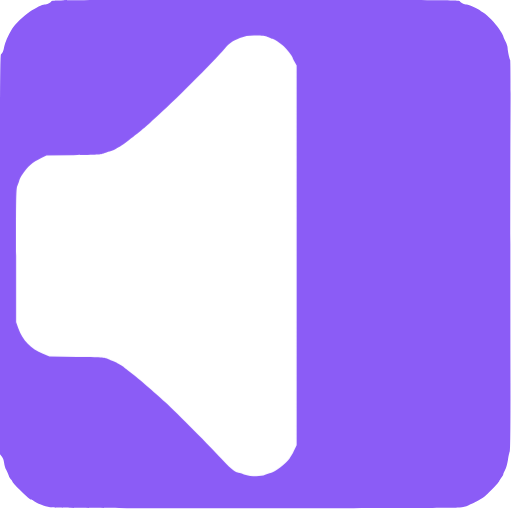
t = 0.00 s
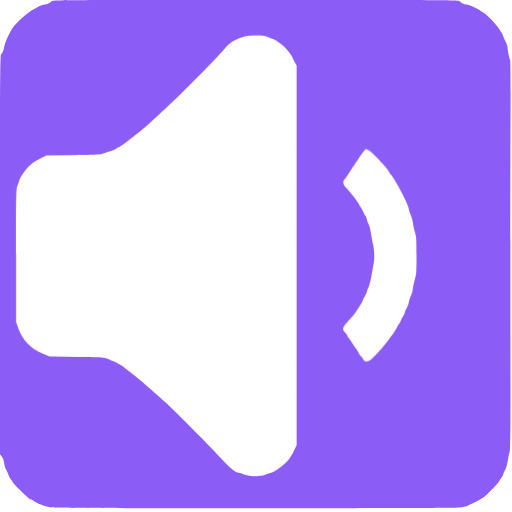
t = 0.50 s
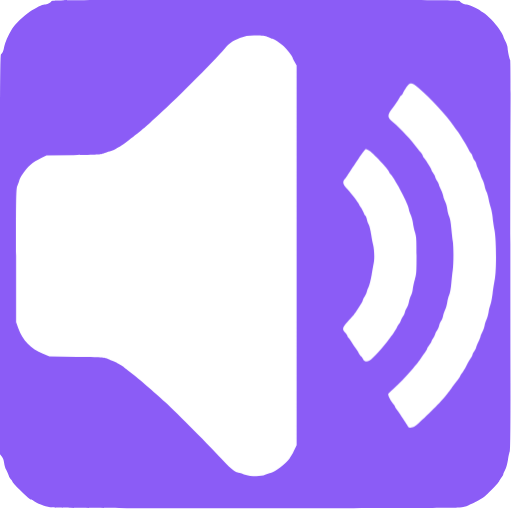
t = 1.00 s
t = 1.50 s: frame unchanged from t = 1.00 s, image omitted
t = 2.00 s: frame unchanged from t = 1.00 s, image omitted
t = 2.50 s: frame unchanged from t = 0.50 s, image omitted

The animated SVG that drew these frames (rendered in a browser with its animation timeline set to each time). Animation: 3 CSS @keyframes rules; one cycle of 3.00 s, repeats indefinitely.

<svg xmlns="http://www.w3.org/2000/svg" id="audio" viewBox="0 0 700 700" width="500" height="500" shape-rendering="geometricPrecision" text-rendering="geometricPrecision" version="1.1">
  <style id="sound">
    @keyframes speaker_wrapper__ts{0%,36.666667%,50%,63.333333%,to{transform:translate(213.75px,349.749032px) scale(1,1)}43.333333%,56.666667%{transform:translate(213.75px,349.749032px) scale(1.05,1.05)}}@keyframes soundwave1_f_o{0%,16.666667%,83.333333%,to{fill-opacity:0}33.333333%,66.666667%{fill-opacity:1}}@keyframes soundwave2_f_o{0%,to{fill-opacity:0}16.666667%,83.333333%{fill-opacity:1}}#audio{pointer-events:all}#audio *{animation-play-state:paused!important}#audio:hover *{animation-play-state:running!important}#speaker_wrapper{animation:speaker_wrapper__ts 3000ms linear infinite normal forwards}#soundwave1{animation:soundwave1_f_o 3000ms linear infinite normal forwards}#soundwave2{animation:soundwave2_f_o 3000ms linear infinite normal forwards}
  </style>
  <path id="background" d="M70.1 1.9c-1.1 2-6 4.1-9.4 4.1-2.7 0-11.6 4.4-20.1 9.9-8 5.2-20.3 17.2-24 23.4-6 10.1-9.6 18.4-10.7 24.1-1.2 6.6-2.5 9.7-4.5 10.9C.2 75 0 119.6 0 348.2v273l2.4 2.9c1.6 1.9 2.7 4.8 3.2 8.5.3 3.1 1.6 7.5 2.9 9.7 1.2 2.3 2.7 5.8 3.4 7.8.6 2 2.1 4.5 3.1 5.4 1.1 1 2 2.3 2 3 0 .7 4 5.2 8.9 10.1 10.9 10.8 15 14.4 16.6 14.4.7 0 2.3.8 3.6 1.9 3.8 2.9 14.8 7.2 22.4 8.7 5.8 1.1 55.5 1.3 280 1.3 171.5.1 275.6-.3 280-.9 3.9-.5 9-1.9 11.5-3 9.7-4.2 11.6-5.1 15.1-7.3 2-1.2 4.9-3.1 6.5-4.2 4.7-3.3 20.2-19.4 21-21.8.4-1.2 1.7-3.5 3-5 1.3-1.6 2.4-3.4 2.4-4.1 0-.7 1.1-3.4 2.5-6 1.5-2.7 3.1-8.5 4-14.2.8-5.3 2-10.4 2.5-11.5.7-1.2 1-33.9.9-93.6-.2-139.6-.2-297.2.1-372.4.2-37.2-.1-68.2-.5-68.9-1.1-1.8-3.4-12.8-3.5-16.5 0-1.7-1.3-5.7-3-9-1.6-3.3-3-6.5-3-7.2 0-.6-2.5-4.9-5.6-9.5-5.9-8.7-15.2-18.3-21.9-22.6-2.2-1.4-4.2-2.8-4.5-3.2-.9-1.3-15.7-8-17.7-8-3.4 0-8.3-2.1-9.4-4.1C628 0 621.8 0 349.5 0 77.2 0 71 0 70.1 1.9z" stroke-width=".1" stroke="none" fill-rule="evenodd" fill="#8B5CF6"/>
  <g id="speaker_wrapper" transform="translate(213.75 349.749)">
    <path id="speaker" d="M366.9 50.9c2.2 1.2 4.6 2.1 5.3 2.1 1.9 0 10.8 5.8 15.6 10.2 4 3.6 12.2 14 12.2 15.5 0 .5 1.2 3.1 2.8 5.8l2.7 5v519.2l-2.8 5.9c-3.2 6.7-3.2 6.7-6.8 12.1-4.8 7.1-19.6 18.5-25.8 19.8-1.8.4-5.2 1.6-7.5 2.6-6.3 2.9-19.4 2.6-29.2-.6-4.2-1.4-8-2.5-8.5-2.5-3.1 0-13.1-8.5-22.6-19.2-13.3-14.9-60.1-62.1-76.8-77.4-13.4-12.3-37.9-33.4-44-37.9-4.4-3.2-10.2-7.8-12.5-9.9-.8-.7-3.1-2.1-5-3.1s-4.2-2.3-5-3c-.8-.7-3.5-1.8-5.9-2.5-2.4-.6-5.6-1.9-7-2.8-2.2-1.5-7.4-1.8-40.6-2.3l-38-.6-8.9-3.7c-16.5-6.8-27.6-18.2-33.7-34.9l-2.9-8.1v-91.5c0-86.3.1-91.8 1.9-95.6 1-2.2 2.1-5.4 2.5-7 .4-1.7 1.9-4.8 3.4-7 7.9-11.8 14.3-17.5 26.7-23.5l7-3.4 37-.6c32.5-.5 37.5-.8 41-2.3 2.2-1 6-2.3 8.5-2.8 2.5-.6 5.6-1.8 7-2.7 1.4-.9 4.1-2.5 6-3.4 1.9-1 5.4-3.2 7.7-5 13.6-10.5 16.1-12.5 19.3-15.1 7.4-6 13.5-11.3 16-13.7 1.4-1.4 4.5-4.2 7-6.4 20.2-17.4 79.4-76.5 94.1-93.9 6.6-7.8 10.2-10.4 20.9-14.7 7.8-3.2 13-3.9 24.7-3.5 7.7.3 11.1.9 14.2 2.4z" transform="translate(-213.75 -349.749)" stroke-width=".1" stroke="none" fill="#FFF"/>
  </g>
  <path id="soundwave1" d="M572.2 120.1c15.5 13 38.6 37.9 48 51.9 1 1.4 3.1 4.3 4.7 6.5 1.7 2.2 4 5.6 5.1 7.5 1.2 1.9 3.6 6 5.5 9 1.8 3 4.2 7.4 5.3 9.6 1.1 2.3 2.4 4.4 3 4.8.6.3 1.6 2.3 2.3 4.4.6 2 2 4.7 3 6 1 1.3 2.1 3.7 2.4 5.4.4 1.7 1.8 5.1 3.1 7.6s2.4 5.2 2.4 6.1c0 .9 1.1 3.7 2.5 6.3 1.3 2.5 2.7 6.6 3.1 9 .4 2.3 1.5 5.9 2.5 7.9.9 1.9 2.3 6.4 2.9 10 .6 3.5 2 8.9 3 11.9s2.1 8.9 2.5 13c.3 4.1 1.5 12.1 2.6 17.8 2.5 13.5 2.8 54.6.4 66.9-.8 4.3-2.2 13.1-3 19.5-.8 6.4-2.1 13.4-3 15.4-.8 2-2 6.6-2.5 10.1-.6 3.6-1.9 8.2-2.9 10.2s-2.1 5.6-2.5 7.9c-.4 2.4-1.8 6.5-3.1 9-1.4 2.6-2.5 5.4-2.5 6.2 0 .8-1.4 4.2-3 7.5s-3 6.7-3 7.6c0 .8-1.1 3-2.5 4.9-1.4 1.9-2.5 4-2.5 4.8 0 .8-.9 2.6-2 4.2-1.1 1.5-3.8 6.3-6.1 10.6-2.3 4.4-4.9 8.8-5.8 9.9-1 1.1-2.2 3.1-2.9 4.5-.6 1.4-2.2 3.8-3.4 5.4-1.3 1.6-5.2 6.8-8.7 11.5-3.4 4.7-8.2 10.8-10.5 13.5-7.1 8.5-33.6 34.4-38.4 37.6-5.2 3.5-9.1 3.6-10.7.5-.5-1.2-2.8-4.7-5-7.9s-4.9-7.2-6-9c-1.1-1.8-3-4.5-4.2-6-1.3-1.6-2.3-3.3-2.3-3.9 0-.6-1.1-2.2-2.4-3.6-3.4-3.7-7.6-12.2-6.8-13.7.4-.7 3.3-3.6 6.6-6.4 7.9-6.9 17.1-16.5 27-28 8-9.5 9-10.8 12.4-16.3.9-1.6 2.9-4.5 4.5-6.4 1.5-2 2.7-4.1 2.7-4.7 0-.6 1.4-2.9 3-5 1.7-2.2 3-4.5 3-5.1 0-.7.8-2.3 1.8-3.6 1.1-1.3 2.4-3.9 3-5.7.6-1.8 2-4.5 3.1-6s2.2-4.4 2.6-6.5c.4-2 1.5-4.7 2.5-6 1-1.3 2.2-4.1 2.6-6.2.4-2.2 1.7-6.2 3-9 1.2-2.7 2.5-7.5 2.9-10.5.4-2.9 1.6-7.4 2.6-9.8 1.2-2.6 2.3-8.9 2.9-15.8.6-6.3 1.4-14.4 2-18.2 1.2-8.6 1.3-31.9 0-39.7-.5-3.3-1.4-11.2-2-17.6-.6-7.2-1.7-13.3-2.9-16-1.1-2.4-2.3-7.1-2.6-10.4-.4-3.3-1.8-8-3.1-10.5s-2.4-5.6-2.4-7c0-1.4-1.4-5.2-3-8.5-1.7-3.3-3-6.5-3-7.3 0-.7-1.1-3-2.5-5s-2.5-4.4-2.5-5.2c0-.9-1.1-3.1-2.5-5s-2.5-3.8-2.5-4.3c0-1.2-6.8-12.4-9.7-16-1.3-1.6-2.3-3.3-2.3-3.9 0-.6-1.2-2.5-2.7-4.3-1.6-1.8-3.6-4.3-4.6-5.6-8.6-11.7-21.8-25.8-33.4-35.8-8.3-7.1-8.3-9.4.3-20.6 3-4 6.4-9.1 8.4-12.8 1.1-2 2.4-3.7 2.9-3.7.4 0 1.3-1.2 2-2.8.7-1.5 2.8-5.1 4.7-8 4.8-7.2 7-7.1 16.6.9z" fill="#FFF" fill-opacity="0" stroke="none" stroke-width=".1"/>
  <path id="soundwave2" d="M504.3 205.6c4.8 2.5 27.7 26.7 27.7 29.3 0 .5.9 2 2 3.3 7.1 8 25 42.4 25 47.9 0 1.2 1.1 4.5 2.4 7.3 1.3 2.8 2.7 7.8 3.1 11.1.3 3.3 1.6 9.1 2.8 13 2 6.4 2.2 9.1 2.2 32 0 22.8-.2 25.6-2.2 32-1.2 3.8-2.5 9.7-2.9 13-.3 3.3-1.5 7.7-2.6 9.8-1 2-2.3 6-2.8 8.8-.5 2.8-1.8 6.3-2.9 7.7-1 1.5-2.2 4.1-2.5 5.9-.4 1.8-1.5 4.2-2.5 5.5-1 1.3-2.4 4-3 6-.7 2.1-1.7 4.1-2.3 4.4-.6.4-1.9 2.5-3 4.8-1 2.2-3.4 6.1-5.3 8.6s-4.3 5.6-5.2 7c-7.8 11.1-22.6 27.5-27 29.9-3.8 2-7.1 1.4-8.7-1.7-.8-1.6-2.2-3.5-3.2-4.3-.9-.8-2.3-2.8-3.1-4.4-.7-1.7-2.9-5-4.8-7.5s-4.3-6.1-5.4-8.1c-1.1-1.9-2.7-4.1-3.5-4.8-.9-.8-1.6-2-1.6-2.7 0-.8-1.3-2.8-3-4.6-4.5-4.6-4-6.8 3.3-15 2.6-2.9 5.8-6.4 7-7.8 1.2-1.4 3.5-4.5 5.1-7 1.6-2.5 4.2-6.4 5.7-8.8 1.6-2.3 2.9-4.9 2.9-5.6 0-.7 1.1-2.9 2.4-4.9 1.3-1.9 2.7-5 3.1-6.8.4-1.9 1.6-5 2.6-7s2.8-9.2 4-16c1.1-6.8 2.6-14.9 3.1-17.9 1-5.9.4-18.4-1.2-24-.6-1.9-1.7-7.9-2.5-13.2-.8-5.4-2.3-11.5-3.3-13.5-1.1-2.1-2.2-5.4-2.6-7.4-.4-2.1-1.3-4.2-2.1-4.9-.8-.6-1.9-2.8-2.6-4.8-.7-2-2.3-5.1-3.6-6.8-1.2-1.7-2.3-3.5-2.3-4.1 0-1.2-11.9-16.4-17-21.8-5.2-5.3-5.9-8.6-2.9-12.4 1.3-1.5 3.2-4.1 4.1-5.7 1.9-3.1 5.8-9 14.5-21.9 6.9-10.1 9.5-13.5 10.4-13.5.6 0 2.4.7 4.2 1.6z" fill="#FFF" fill-opacity="0" stroke="none" stroke-width=".1"/>
</svg>
